Run: headless pygame with SDL's dummy video driver; simulated clock (each Clock.tick advances the game by its frame time, no real sleeping); random seed 0; keys injected as events and as key.get_pressed() state; mouse plan: one left click at the window centre at the start of phase 2, then a move to the lower-right quarter at the start of phase 3.
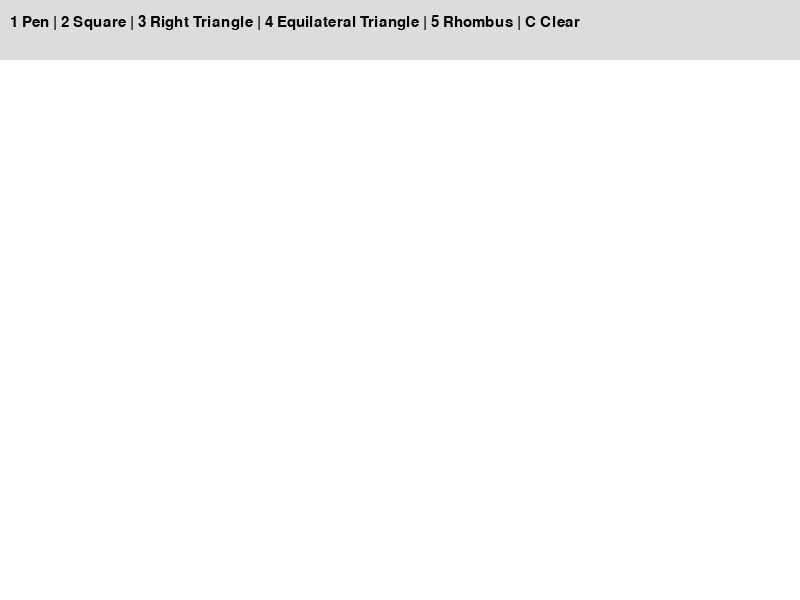
Frame 1 of 4 · flips 1–60 · no input
Frame 2 of 4 · flips 61–180 · clicked the window centre · tapped SPACE, RETURN · held RIGHT (→), D · screen unchanged from frame 1, image omitted
Frame 3 of 4 · flips 181–300 · moved the mouse to the lower-right quarter · held DOWN (↓), S · screen unchanged from frame 2, image omitted
Frame 4 of 4 · flips 301–420 · held LEFT (←), A, UP (↑), W · screen unchanged from frame 3, image omitted

The pygame program that drew these frames:

import pygame
import math

pygame.init()

WIDTH = 800
HEIGHT = 600

screen = pygame.display.set_mode((WIDTH, HEIGHT))
pygame.display.set_caption("Paint")

WHITE = (255, 255, 255)
BLACK = (0, 0, 0)
GRAY = (220, 220, 220)
RED = (220, 0, 0)
BLUE = (0, 100, 255)
GREEN = (0, 180, 0)

font = pygame.font.SysFont("Arial", 22)

current_tool = "pen"
current_color = BLACK
shape_size = 80

screen.fill(WHITE)

running = True
drawing = False


def draw_menu():
    pygame.draw.rect(screen, GRAY, (0, 0, WIDTH, 60))

    text = font.render(
        "1 Pen | 2 Square | 3 Right Triangle | 4 Equilateral Triangle | 5 Rhombus | C Clear",
        True,
        BLACK
    )

    screen.blit(text, (10, 15))


def draw_shape(tool, x, y):
    if tool == "square":
        pygame.draw.rect(
            screen,
            current_color,
            (x, y, shape_size, shape_size),
            3
        )

    elif tool == "right_triangle":
        points = [
            (x, y),
            (x, y + shape_size),
            (x + shape_size, y + shape_size)
        ]

        pygame.draw.polygon(screen, current_color, points, 3)

    elif tool == "equilateral_triangle":
        height = int((math.sqrt(3) / 2) * shape_size)

        points = [
            (x, y + height),
            (x + shape_size // 2, y),
            (x + shape_size, y + height)
        ]

        pygame.draw.polygon(screen, current_color, points, 3)

    elif tool == "rhombus":
        points = [
            (x + shape_size // 2, y),
            (x + shape_size, y + shape_size // 2),
            (x + shape_size // 2, y + shape_size),
            (x, y + shape_size // 2)
        ]

        pygame.draw.polygon(screen, current_color, points, 3)


while running:
    draw_menu()

    for event in pygame.event.get():
        if event.type == pygame.QUIT:
            running = False

        if event.type == pygame.KEYDOWN:
            if event.key == pygame.K_1:
                current_tool = "pen"

            elif event.key == pygame.K_2:
                current_tool = "square"

            elif event.key == pygame.K_3:
                current_tool = "right_triangle"

            elif event.key == pygame.K_4:
                current_tool = "equilateral_triangle"

            elif event.key == pygame.K_5:
                current_tool = "rhombus"

            elif event.key == pygame.K_c:
                screen.fill(WHITE)

        if event.type == pygame.MOUSEBUTTONDOWN:
            x, y = event.pos

            if y > 60:
                if current_tool == "pen":
                    drawing = True
                else:
                    draw_shape(current_tool, x, y)

        if event.type == pygame.MOUSEBUTTONUP:
            drawing = False

        if event.type == pygame.MOUSEMOTION:
            x, y = event.pos

            if drawing and current_tool == "pen" and y > 60:
                pygame.draw.circle(screen, current_color, (x, y), 4)

    pygame.display.update()

pygame.quit()
